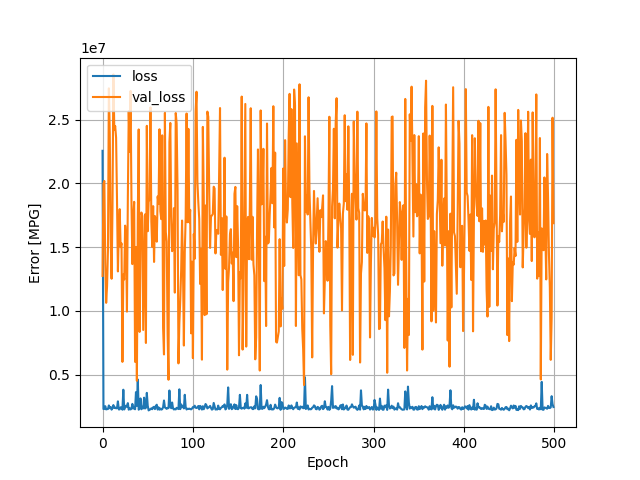

Data behind this chart, as committed beside it:
, loss, val_loss, epoch
0, 22548222, 12744682, 0
1, 2310645, 19980794, 1
2, 2315898, 20188052, 2
3, 2533723, 13729311, 3
4, 2279686, 10634426, 4
5, 2305054, 11940961, 5
6, 2312098, 14833904, 6
7, 2592817, 27445738, 7
8, 2375037, 23869164, 8
9, 2468156, 15618000, 9
10, 2263434, 12521226, 10
11, 2389188, 18085720, 11
12, 2620713, 28537820, 12
13, 2392596, 24190212, 13
14, 2432043, 24488004, 14
15, 2366409, 23574470, 15
16, 2385246, 18699444, 16
17, 2911970, 13096029, 17
18, 2276118, 16373617, 18
19, 2288889, 17973932, 19
20, 2448358, 15002862, 20
21, 2410789, 15294365, 21
22, 2258062, 6005704, 22
23, 3824200, 12850404, 23
24, 2278965, 12463385, 24
25, 2515142, 16685444, 25
26, 2574380, 15561607, 26
27, 2474523, 9946422, 27
28, 2774678, 18896084, 28
29, 2260448, 25644970, 29
30, 2379901, 22475462, 30
31, 2278731, 27242136, 31
32, 2332441, 18656458, 32
33, 2715266, 13669129, 33
34, 2345111, 17380394, 34
35, 2482828, 18549432, 35
36, 2290031, 6008747, 36
37, 3634974, 15003884, 37
38, 2561810, 4522680, 38
39, 4626972, 17093370, 39
40, 2258683, 24224604, 40
41, 2354348, 8354386, 41
42, 3142851, 15032824, 42
43, 2291747, 17712762, 43
44, 2485032, 17436894, 44
45, 2359711, 8507647, 45
46, 3200959, 13005323, 46
47, 2351496, 17564506, 47
48, 2411588, 7487740, 48
49, 3578334, 24506174, 49
50, 2570691, 16246344, 50
51, 2203592, 18544638, 51
52, 2261011, 18758478, 52
53, 2284737, 25955382, 53
54, 2366820, 16997724, 54
55, 2298996, 15010194, 55
56, 2446194, 18211172, 56
57, 2485446, 13838784, 57
58, 2304171, 17430528, 58
59, 2554550, 16962782, 59
... 440 more rows
